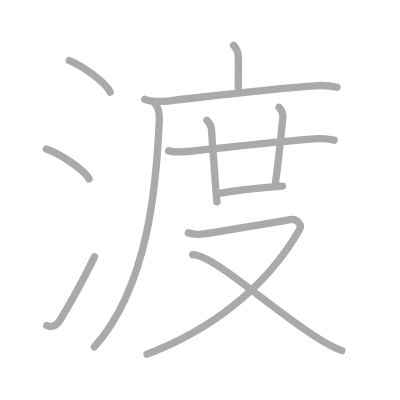
t = 0.00 s
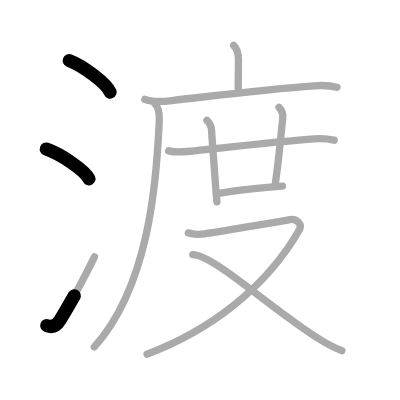
t = 2.50 s
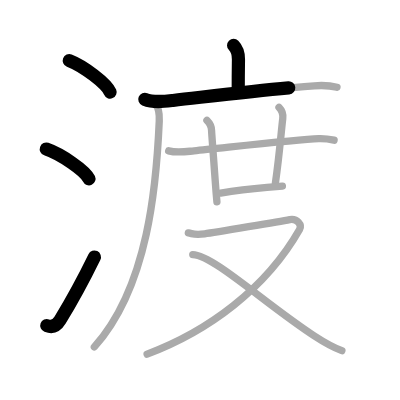
t = 4.75 s
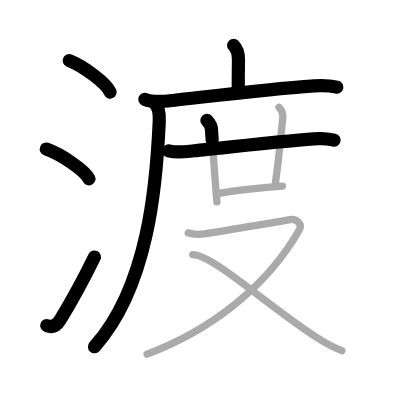
t = 7.25 s
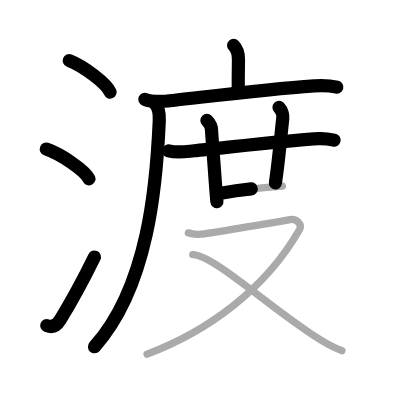
t = 9.50 s
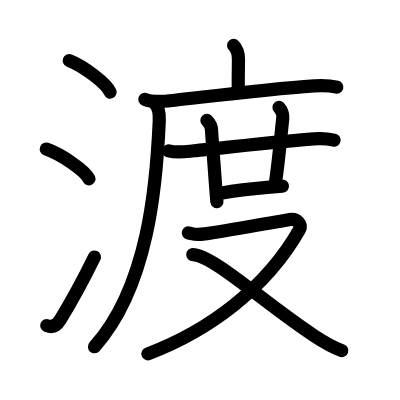
t = 12.00 s

The animated SVG that drew these frames (rendered in a browser with its animation timeline set to each time). Animation: 12 SMIL elements (animate=12); one cycle of 12.00 s.

<?xml version="1.0" standalone="no"?>
<!DOCTYPE svg PUBLIC "-//W3C//DTD SVG 1.1//EN"   "http://www.w3.org/Graphics/SVG/1.1/DTD/svg11.dtd">
<svg width="400px" height="400px"  version="1.1" xmlns="http://www.w3.org/2000/svg">
  <defs>
    <marker id="Triangle" viewBox="0 0 10 10" refX="0" refY="5" markerUnits="strokeWidth" markerWidth="3" style="stroke-opacity:0%;fill:#aaaaaa;" markerHeight="2" orient="auto">
      <path d="M 0 0 L 10 5 L 0 10 z" />
    </marker>
    
    <marker id="Arrow" viewBox="0 0 10 10" refX="5" refY="5" markerUnits="strokeWidth" markerWidth="1.8" style="stroke-opacity:0%;fill:#770000;" markerHeight="2" orient="auto">
      <path d="M 0 4 L 6 4 L 4 1 L 10 5 L 4 9 L 6 6 L 0 6 z" />
        <circle cx="5" cy="5" r="5" />
      </marker>
    
    <marker id="TriangleRed" viewBox="0 0 10 10" refX="0" refY="5" markerUnits="strokeWidth" markerWidth="3" style="stroke-opacity:0%;fill:#CC0000;" markerHeight="2" orient="auto">
      <path d="M 0 0 L 10 5 L 0 10 z" />
    </marker>
    
    <marker id="ArrowRed" viewBox="0 0 10 10" refX="5" refY="5" markerUnits="strokeWidth" markerWidth="1.8" style="stroke-opacity:0%;fill:#CC0000;" markerHeight="2" orient="auto">
      <path d="M 0 4 L 6 4 L 4 1 L 10 5 L 4 9 L 6 6 L 0 6 z" />
        <circle cx="5" cy="5" r="5" />
      </marker>
    
  </defs>
  
  <path style="fill:#ffffff; fill-opacity:100%; fill-rule:evenodd; stroke-width:0;" d="M 0 0 L 400px 0 L 400px 400px L 0 400px L 0 0" />

  <g transform="scale(3.6697247706422 3.6697247706422)">
<path style="fill:none; fill-opacity:0%; fill-rule:evenodd; stroke:#aaaaaa; stroke-opacity:100%; stroke-width: 1.5pt; stroke-linejoin:round; stroke-linecap:round;" d="M18.88 16.5c3.92 1.52 10.13 6.23 11.12 8.59"></path>
<path style="fill:none; fill-opacity:0%; fill-rule:evenodd; stroke:#aaaaaa; stroke-opacity:100%; stroke-width: 1.5pt; stroke-linejoin:round; stroke-linecap:round;" d="M12.62 40.62c4.1 1.43 10.6 5.9 11.62 8.12"></path>
<path style="fill:none; fill-opacity:0%; fill-rule:evenodd; stroke:#aaaaaa; stroke-opacity:100%; stroke-width: 1.5pt; stroke-linejoin:round; stroke-linecap:round;" d="M12.75 88.73c1.38 0.52 2.61 0.13 3.61-1.5c3.89-6.36 6.78-11.9 9.39-17.24"></path>
<path style="fill:none; fill-opacity:0%; fill-rule:evenodd; stroke:#aaaaaa; stroke-opacity:100%; stroke-width: 1.5pt; stroke-linejoin:round; stroke-linecap:round;" d="M63.66 12.38c1.04 1.04 1.32 2.24 1.32 3.8c0 0.76-0.06 3.07-0.06 7.97"></path>
<path style="fill:none; fill-opacity:0%; fill-rule:evenodd; stroke:#aaaaaa; stroke-opacity:100%; stroke-width: 1.5pt; stroke-linejoin:round; stroke-linecap:round;" d="M39.46 27.06c2.29 0.96 5.29 0.58 7.68 0.31c12.53-1.42 25.64-3.09 38.49-3.99c2.16-0.15 4.09-0.14 6.19 0.39"></path>
<path style="fill:none; fill-opacity:0%; fill-rule:evenodd; stroke:#aaaaaa; stroke-opacity:100%; stroke-width: 1.5pt; stroke-linejoin:round; stroke-linecap:round;" d="M42.22 28.25c1.08 1.08 1.27 2.48 1.18 4.7C42.65 50.06 40.5 78 25.71 94.53"></path>
<path style="fill:none; fill-opacity:0%; fill-rule:evenodd; stroke:#aaaaaa; stroke-opacity:100%; stroke-width: 1.5pt; stroke-linejoin:round; stroke-linecap:round;" d="M45.96 41.11c2.41 0.64 4.69 0.2 6.92-0.02c8.41-0.83 28.08-3.1 33.97-3.31c1.99-0.07 3.19 0.2 4.19 0.42"></path>
<path style="fill:none; fill-opacity:0%; fill-rule:evenodd; stroke:#aaaaaa; stroke-opacity:100%; stroke-width: 1.5pt; stroke-linejoin:round; stroke-linecap:round;" d="M56.39 32.82c0.77 0.77 1.27 1.8 1.27 2.81c0 0.62 0.56 7.67 1.02 14.12c0.14 1.95 0.29 3.78 0.43 5.24"></path>
<path style="fill:none; fill-opacity:0%; fill-rule:evenodd; stroke:#aaaaaa; stroke-opacity:100%; stroke-width: 1.5pt; stroke-linejoin:round; stroke-linecap:round;" d="M76.03 29.26c0.86 0.86 1.12 2.25 1.02 3.06c-0.42 3.44-0.92 10.06-2 17.53"></path>
<path style="fill:none; fill-opacity:0%; fill-rule:evenodd; stroke:#aaaaaa; stroke-opacity:100%; stroke-width: 1.5pt; stroke-linejoin:round; stroke-linecap:round;" d="M60.12 52.63c4.71-0.8 8.25-1.18 12.66-1.55c1.38-0.11 2.77-0.23 4.18-0.35"></path>
<path style="fill:none; fill-opacity:0%; fill-rule:evenodd; stroke:#aaaaaa; stroke-opacity:100%; stroke-width: 1.5pt; stroke-linejoin:round; stroke-linecap:round;" d="M51.32 63.48c1.43 0.25 1.6 0.62 4.45 0.25c2.85-0.37 21.23-3.53 23.19-3.9c1.96-0.37 3.43 1.39 2.67 2.72c-9.18 16.11-24.88 27.7-41.54 33.95"></path>
<path style="fill:none; fill-opacity:0%; fill-rule:evenodd; stroke:#aaaaaa; stroke-opacity:100%; stroke-width: 1.5pt; stroke-linejoin:round; stroke-linecap:round;" d="M52.53 69.38c5.52 0.11 19.85 13.5 33.04 22.1c2.22 1.45 4.81 3.03 7.59 4.07"></path>

<path style="fill:none; fill-opacity:0%; fill-rule:evenodd; stroke:#000000; stroke-opacity:100%; stroke-width: 2.7pt; stroke-linejoin:round; stroke-linecap:round;" d="M18.88 16.5c3.92 1.52 10.13 6.23 11.12 8.59" pathLength="100" stroke-dashoffset="100" stroke-dasharray="100 105"><animate id="dashAnim1" attributeName="stroke-dashoffset" from="100" to="0" dur="1s" calcMode="linear" fill="freeze"/></path>
<path style="fill:none; fill-opacity:0%; fill-rule:evenodd; stroke:#000000; stroke-opacity:100%; stroke-width: 2.7pt; stroke-linejoin:round; stroke-linecap:round;" d="M12.62 40.62c4.1 1.43 10.6 5.9 11.62 8.12" pathLength="100" stroke-dashoffset="100" stroke-dasharray="100 105"><animate id="dashAnim2" attributeName="stroke-dashoffset" from="100" to="0" dur="1s" calcMode="linear" begin="dashAnim1.end" fill="freeze"/></path>
<path style="fill:none; fill-opacity:0%; fill-rule:evenodd; stroke:#000000; stroke-opacity:100%; stroke-width: 2.7pt; stroke-linejoin:round; stroke-linecap:round;" d="M12.75 88.73c1.38 0.52 2.61 0.13 3.61-1.5c3.89-6.36 6.78-11.9 9.39-17.24" pathLength="100" stroke-dashoffset="100" stroke-dasharray="100 105"><animate id="dashAnim3" attributeName="stroke-dashoffset" from="100" to="0" dur="1s" calcMode="linear" begin="dashAnim2.end" fill="freeze"/></path>
<path style="fill:none; fill-opacity:0%; fill-rule:evenodd; stroke:#000000; stroke-opacity:100%; stroke-width: 2.7pt; stroke-linejoin:round; stroke-linecap:round;" d="M63.66 12.38c1.04 1.04 1.32 2.24 1.32 3.8c0 0.76-0.06 3.07-0.06 7.97" pathLength="100" stroke-dashoffset="100" stroke-dasharray="100 105"><animate id="dashAnim4" attributeName="stroke-dashoffset" from="100" to="0" dur="1s" calcMode="linear" begin="dashAnim3.end" fill="freeze"/></path>
<path style="fill:none; fill-opacity:0%; fill-rule:evenodd; stroke:#000000; stroke-opacity:100%; stroke-width: 2.7pt; stroke-linejoin:round; stroke-linecap:round;" d="M39.46 27.06c2.29 0.96 5.29 0.58 7.68 0.31c12.53-1.42 25.64-3.09 38.49-3.99c2.16-0.15 4.09-0.14 6.19 0.39" pathLength="100" stroke-dashoffset="100" stroke-dasharray="100 105"><animate id="dashAnim5" attributeName="stroke-dashoffset" from="100" to="0" dur="1s" calcMode="linear" begin="dashAnim4.end" fill="freeze"/></path>
<path style="fill:none; fill-opacity:0%; fill-rule:evenodd; stroke:#000000; stroke-opacity:100%; stroke-width: 2.7pt; stroke-linejoin:round; stroke-linecap:round;" d="M42.22 28.25c1.08 1.08 1.27 2.48 1.18 4.7C42.65 50.06 40.5 78 25.71 94.53" pathLength="100" stroke-dashoffset="100" stroke-dasharray="100 105"><animate id="dashAnim6" attributeName="stroke-dashoffset" from="100" to="0" dur="1s" calcMode="linear" begin="dashAnim5.end" fill="freeze"/></path>
<path style="fill:none; fill-opacity:0%; fill-rule:evenodd; stroke:#000000; stroke-opacity:100%; stroke-width: 2.7pt; stroke-linejoin:round; stroke-linecap:round;" d="M45.96 41.11c2.41 0.64 4.69 0.2 6.92-0.02c8.41-0.83 28.08-3.1 33.97-3.31c1.99-0.07 3.19 0.2 4.19 0.42" pathLength="100" stroke-dashoffset="100" stroke-dasharray="100 105"><animate id="dashAnim7" attributeName="stroke-dashoffset" from="100" to="0" dur="1s" calcMode="linear" begin="dashAnim6.end" fill="freeze"/></path>
<path style="fill:none; fill-opacity:0%; fill-rule:evenodd; stroke:#000000; stroke-opacity:100%; stroke-width: 2.7pt; stroke-linejoin:round; stroke-linecap:round;" d="M56.39 32.82c0.77 0.77 1.27 1.8 1.27 2.81c0 0.62 0.56 7.67 1.02 14.12c0.14 1.95 0.29 3.78 0.43 5.24" pathLength="100" stroke-dashoffset="100" stroke-dasharray="100 105"><animate id="dashAnim8" attributeName="stroke-dashoffset" from="100" to="0" dur="1s" calcMode="linear" begin="dashAnim7.end" fill="freeze"/></path>
<path style="fill:none; fill-opacity:0%; fill-rule:evenodd; stroke:#000000; stroke-opacity:100%; stroke-width: 2.7pt; stroke-linejoin:round; stroke-linecap:round;" d="M76.03 29.26c0.86 0.86 1.12 2.25 1.02 3.06c-0.42 3.44-0.92 10.06-2 17.53" pathLength="100" stroke-dashoffset="100" stroke-dasharray="100 105"><animate id="dashAnim9" attributeName="stroke-dashoffset" from="100" to="0" dur="1s" calcMode="linear" begin="dashAnim8.end" fill="freeze"/></path>
<path style="fill:none; fill-opacity:0%; fill-rule:evenodd; stroke:#000000; stroke-opacity:100%; stroke-width: 2.7pt; stroke-linejoin:round; stroke-linecap:round;" d="M60.12 52.63c4.71-0.8 8.25-1.18 12.66-1.55c1.38-0.11 2.77-0.23 4.18-0.35" pathLength="100" stroke-dashoffset="100" stroke-dasharray="100 105"><animate id="dashAnim10" attributeName="stroke-dashoffset" from="100" to="0" dur="1s" calcMode="linear" begin="dashAnim9.end" fill="freeze"/></path>
<path style="fill:none; fill-opacity:0%; fill-rule:evenodd; stroke:#000000; stroke-opacity:100%; stroke-width: 2.7pt; stroke-linejoin:round; stroke-linecap:round;" d="M51.32 63.48c1.43 0.25 1.6 0.62 4.45 0.25c2.85-0.37 21.23-3.53 23.19-3.9c1.96-0.37 3.43 1.39 2.67 2.72c-9.18 16.11-24.88 27.7-41.54 33.95" pathLength="100" stroke-dashoffset="100" stroke-dasharray="100 105"><animate id="dashAnim11" attributeName="stroke-dashoffset" from="100" to="0" dur="1s" calcMode="linear" begin="dashAnim10.end" fill="freeze"/></path>
<path style="fill:none; fill-opacity:0%; fill-rule:evenodd; stroke:#000000; stroke-opacity:100%; stroke-width: 2.7pt; stroke-linejoin:round; stroke-linecap:round;" d="M52.53 69.38c5.52 0.11 19.85 13.5 33.04 22.1c2.22 1.45 4.81 3.03 7.59 4.07" pathLength="100" stroke-dashoffset="100" stroke-dasharray="100 105"><animate id="dashAnim12" attributeName="stroke-dashoffset" from="100" to="0" dur="1s" calcMode="linear" begin="dashAnim11.end" fill="freeze"/></path>

</g>

</svg>  
          
